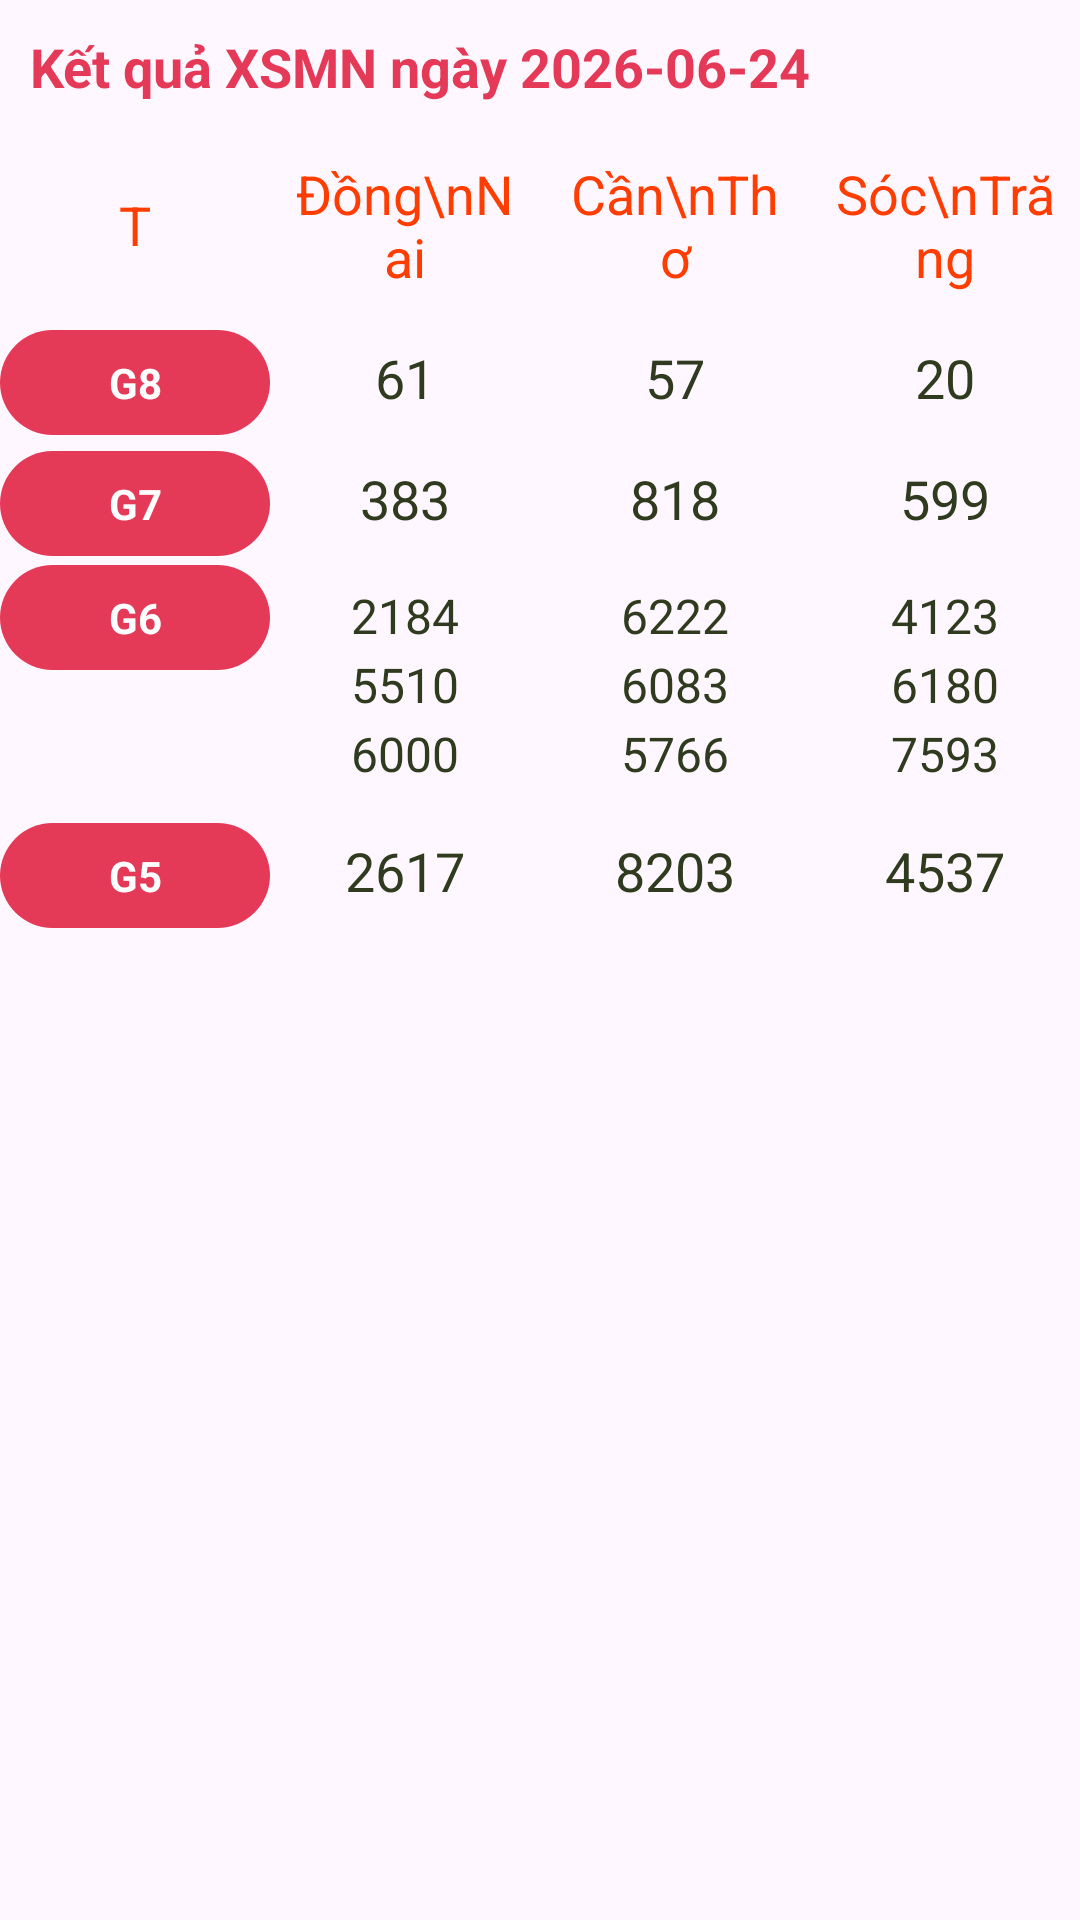

This screen was rendered from an Android layout file. Write that file and the resources it references.
<!-- AndroidManifest.xml: application theme Theme.XoSoMienBac -->
<!-- res/layout/activity_soi_cau.xml -->
<?xml version="1.0" encoding="utf-8"?>
<ScrollView xmlns:android="http://schemas.android.com/apk/res/android"
    android:layout_width="match_parent"
    android:layout_height="match_parent"
    android:id="@+id/main">

    <LinearLayout
        android:layout_width="match_parent"
        android:layout_height="wrap_content"
        android:orientation="vertical">

        
        <TextView
            android:id="@+id/txtDate"
            android:layout_width="match_parent"
            android:layout_height="wrap_content"
            android:padding="10dp"
            android:text="Kết quả XSMN ngày 2026-06-24"
            android:textColor="#E53958"
            android:textSize="18sp"
            android:textStyle="bold" />

        <TableLayout
            android:id="@+id/tableResult"
            android:layout_width="match_parent"
            android:layout_height="wrap_content"
            android:stretchColumns="*">

            
            <TableRow>

                <TextView
                    style="@style/HeaderCell"
                    android:text="T" />

                <TextView
                    style="@style/HeaderCell"
                    android:text="Đồng\nNai" />

                <TextView
                    style="@style/HeaderCell"
                    android:text="Cần\nThơ" />

                <TextView
                    style="@style/HeaderCell"
                    android:text="Sóc\nTrăng" />

            </TableRow>

            
            <TableRow>

                <TextView
                    style="@style/PrizeCell"
                    android:text="G8" />

                <TextView
                    style="@style/ResultCell"
                    android:text="61" />

                <TextView
                    style="@style/ResultCell"
                    android:text="57" />

                <TextView
                    style="@style/ResultCell"
                    android:text="20" />

            </TableRow>

            
            <TableRow>

                <TextView
                    style="@style/PrizeCell"
                    android:text="G7" />

                <TextView
                    style="@style/ResultCell"
                    android:text="383" />

                <TextView
                    style="@style/ResultCell"
                    android:text="818" />

                <TextView
                    style="@style/ResultCell"
                    android:text="599" />

            </TableRow>

            
            <TableRow>

                <TextView
                    style="@style/PrizeCell"
                    android:text="G6" />

                <TextView
                    style="@style/ResultMultiCell"
                    android:text="2184&#10;5510&#10;6000" />

                <TextView
                    style="@style/ResultMultiCell"
                    android:text="6222&#10;6083&#10;5766" />

                <TextView
                    style="@style/ResultMultiCell"
                    android:text="4123&#10;6180&#10;7593" />

            </TableRow>

            
            <TableRow>

                <TextView
                    style="@style/PrizeCell"
                    android:text="G5" />

                <TextView
                    style="@style/ResultCell"
                    android:text="2617" />

                <TextView
                    style="@style/ResultCell"
                    android:text="8203" />

                <TextView
                    style="@style/ResultCell"
                    android:text="4537" />

            </TableRow>

        </TableLayout>

    </LinearLayout>

</ScrollView>
<!-- resources referenced by this layout -->
<resources>
  <style name="HeaderCell">
          <item name="android:layout_width">0dp</item>
          <item name="android:layout_height">match_parent</item>
          <item name="android:layout_weight">1</item>
          <item name="android:gravity">center</item>
          <item name="android:padding">8dp</item>
          <item name="android:textSize">18sp</item>
          <item name="android:textColor">#FF3D00</item>
          <item name="android:background">@drawable/cell_border</item>
      </style>
  <style name="PrizeCell">
          <item name="android:layout_width">0dp</item>
          <item name="android:layout_height">wrap_content</item>
          <item name="android:layout_weight">1</item>
          <item name="android:gravity">center</item>
          <item name="android:padding">8dp</item>
          <item name="android:textColor">#FFFFFF</item>
          <item name="android:textStyle">bold</item>
          <item name="android:background">@drawable/prize_bg</item>
      </style>
  <style name="ResultCell">
          <item name="android:layout_width">0dp</item>
          <item name="android:layout_height">wrap_content</item>
          <item name="android:layout_weight">1</item>
          <item name="android:gravity">center</item>
          <item name="android:padding">8dp</item>
          <item name="android:textSize">18sp</item>
          <item name="android:textColor">#2F3A1E</item>
          <item name="android:background">@drawable/cell_border</item>
      </style>
  <style name="ResultMultiCell">
          <item name="android:layout_width">0dp</item>
          <item name="android:layout_height">wrap_content</item>
          <item name="android:layout_weight">1</item>
          <item name="android:gravity">center</item>
          <item name="android:padding">8dp</item>
          <item name="android:lineSpacingExtra">4dp</item>
          <item name="android:textSize">16sp</item>
          <item name="android:textColor">#2F3A1E</item>
          <item name="android:background">@drawable/cell_border</item>
      </style>
  <style name="Theme.XoSoMienBac" parent="Base.Theme.XoSoMienBac" />
  <!-- drawable prize_bg (drawable) -->
  <?xml version="1.0" encoding="utf-8"?>
  <shape xmlns:android="http://schemas.android.com/apk/res/android">
  
      <solid android:color="#E53958"/>
  
      <corners android:radius="20dp"/>
  
  </shape>
  <style name="Base.Theme.XoSoMienBac" parent="Theme.Material3.DayNight.NoActionBar">
          
          
      </style>
</resources>
